Run: headless pygame with SDL's dummy video driver; simulated clock (each Clock.tick advances the game by its frame time, no real sleeping); random seed 0; keys injected as events and as key.get_pressed() state; no mouse input.
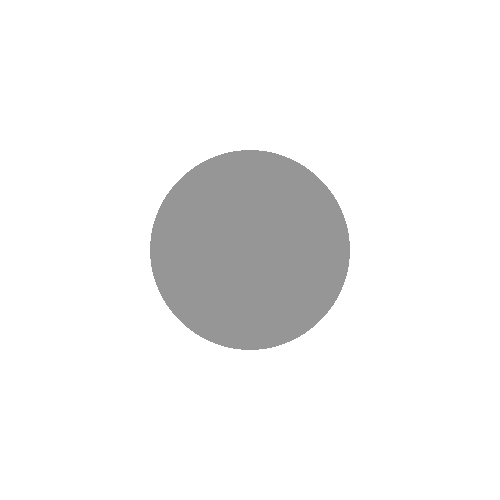
Frame 1 of 4 · flips 1–60 · no input
Frame 2 of 4 · flips 61–180 · tapped SPACE, RETURN · held RIGHT (→), D · screen unchanged from frame 1, image omitted
Frame 3 of 4 · flips 181–300 · held DOWN (↓), S · screen unchanged from frame 2, image omitted
Frame 4 of 4 · flips 301–420 · held LEFT (←), A, UP (↑), W · screen unchanged from frame 3, image omitted

The pygame program that drew these frames:

import pygame

pygame.init()

screen = pygame.display.set_mode((500, 500))

running = True
while running:
    for event in pygame.event.get():
        if event.type == pygame.QUIT:
            running = False

    screen.fill((255, 255, 255))
    pygame.draw.circle(screen, (150, 150, 150), (250, 250), 100)
    pygame.display.flip(),

pygame.quit()
